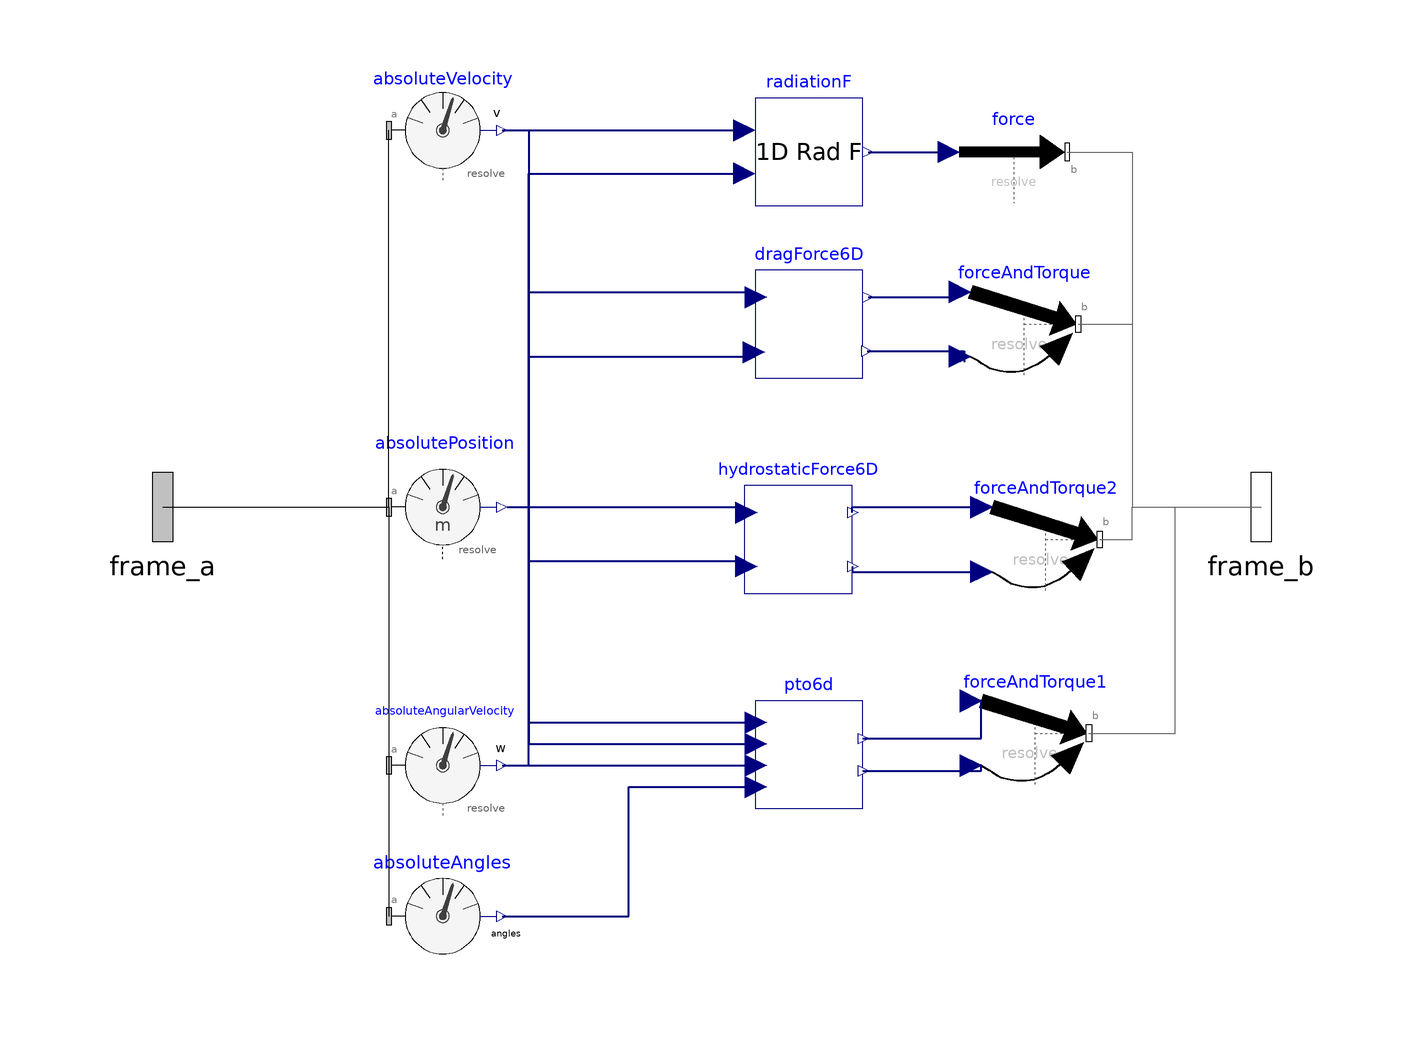

The Modelica model whose source follows is shown above as a component diagram (icons at their Placement, wires along their Line points).

model HydrodynamicBlock6D "6-Dimensional Hydrodynamic Forces and Moments Calculation"
      extends Modelica.Blocks.Icons.Block;
      // Sensors
      Modelica.Mechanics.MultiBody.Sensors.AbsolutePosition absolutePosition annotation(
        Placement(transformation(origin = {-50, 0}, extent = {{-10, -10}, {10, 10}})));
      Modelica.Mechanics.MultiBody.Sensors.AbsoluteVelocity absoluteVelocity annotation(
        Placement(transformation(origin = {-50, 70}, extent = {{-10, -10}, {10, 10}})));
      Modelica.Mechanics.MultiBody.Sensors.AbsoluteAngularVelocity absoluteAngularVelocity annotation(
        Placement(transformation(origin = {-50, -48}, extent = {{-10, -10}, {10, 10}})));
      Modelica.Mechanics.MultiBody.Sensors.AbsoluteAngles absoluteAngles annotation(
        Placement(transformation(origin = {-50, -76}, extent = {{-10, -10}, {10, 10}})));
      // MultiBody connectors
      Modelica.Mechanics.MultiBody.Interfaces.Frame_a frame_a "Input frame" annotation(
        Placement(transformation(origin = {-102, 0}, extent = {{-16, -16}, {16, 16}}), iconTransformation(origin = {-102, 0}, extent = {{-16, -16}, {16, 16}})));
      Modelica.Mechanics.MultiBody.Interfaces.Frame_b frame_b "Output frame" annotation(
        Placement(transformation(origin = {102, 0}, extent = {{-16, -16}, {16, 16}}), iconTransformation(origin = {102, 0}, extent = {{-16, -16}, {16, 16}})));
      // Hydrodynamic force components
      DragForce6D dragForce6D(Cdy = 0.01, rho = 1000, Cdx = 100, Cdz = 100, Crx = 100, Cry = 0.01, Crz = 100, enableDragForce = false) "Drag force calculation" annotation(
        Placement(transformation(origin = {18, 34}, extent = {{-10, -10}, {10, 10}})));
      PTO6D pto6d(enablePTOForce = false) "Power Take-Off force calculation" annotation(
        Placement(transformation(origin = {18, -46}, extent = {{-10, -10}, {10, 10}})));
      HydrostaticForce6D hydrostaticForce6D(enableHydrostaticForce = true) "Hydrostatic force calculation" annotation(
        Placement(transformation(origin = {16, -6}, extent = {{-10, -10}, {10, 10}})));
      RadiationF radiationF "Radiation force calculation" annotation(
        Placement(transformation(origin = {18, 66}, extent = {{-10, -10}, {10, 10}})));
      // Force and torque application components
      Modelica.Mechanics.MultiBody.Forces.WorldForceAndTorque forceAndTorque "Apply drag forces and torques" annotation(
        Placement(transformation(origin = {58, 34}, extent = {{-10, 10}, {10, -10}})));
      Modelica.Mechanics.MultiBody.Forces.WorldForceAndTorque forceAndTorque1 "Apply PTO forces and torques" annotation(
        Placement(transformation(origin = {60, -42}, extent = {{-10, 10}, {10, -10}})));
      Modelica.Mechanics.MultiBody.Forces.WorldForceAndTorque forceAndTorque2 "Apply hydrostatic forces and torques" annotation(
        Placement(transformation(origin = {62, -6}, extent = {{-10, 10}, {10, -10}})));
      Modelica.Mechanics.MultiBody.Forces.WorldForce force "Apply radiation forces" annotation(
        Placement(transformation(origin = {56, 66}, extent = {{-10, -10}, {10, 10}})));
    equation
      connect(absoluteVelocity.v, pto6d.u) annotation(
        Line(points = {{-39, 70}, {-34, 70}, {-34, -40}, {8, -40}}, color = {0, 0, 127}, thickness = 0.5));
      connect(hydrostaticForce6D.y, forceAndTorque2.force) annotation(
        Line(points = {{26, -1}, {26, 0}, {50, 0}}, color = {0, 0, 127}, thickness = 0.5));
      connect(hydrostaticForce6D.y1, forceAndTorque2.torque) annotation(
        Line(points = {{26, -11}, {26, -12}, {50, -12}}, color = {0, 0, 127}, thickness = 0.5));
      connect(pto6d.y1, forceAndTorque1.torque) annotation(
        Line(points = {{28, -49}, {50, -49}, {50, -48}, {48.2, -48}}, color = {0, 0, 127}, thickness = 0.5));
      connect(pto6d.y, forceAndTorque1.force) annotation(
        Line(points = {{28, -43}, {50, -43}, {50, -36}, {48.2, -36}}, color = {0, 0, 127}, thickness = 0.5));
      connect(dragForce6D.y1, forceAndTorque.torque) annotation(
        Line(points = {{28.8, 29}, {46.8, 29}, {46.8, 27}}, color = {0, 0, 127}, thickness = 0.5));
      connect(dragForce6D.y, forceAndTorque.force) annotation(
        Line(points = {{29, 39}, {45, 39}}, color = {0, 0, 127}, thickness = 0.5));
      connect(forceAndTorque2.frame_b, frame_b) annotation(
        Line(points = {{72, -6}, {78, -6}, {78, 0}, {102, 0}}, color = {95, 95, 95}));
      connect(forceAndTorque1.frame_b, frame_b) annotation(
        Line(points = {{70, -42}, {86, -42}, {86, 0}, {102, 0}}, color = {95, 95, 95}));
      connect(forceAndTorque.frame_b, frame_b) annotation(
        Line(points = {{68, 34}, {78, 34}, {78, 0}, {102, 0}}, color = {95, 95, 95}));
      connect(absoluteAngles.angles, pto6d.theta) annotation(
        Line(points = {{-39, -76}, {-15.5, -76}, {-15.5, -52}, {8, -52}}, color = {0, 0, 127}, thickness = 0.5));
      connect(absoluteAngularVelocity.w, pto6d.omega) annotation(
        Line(points = {{-39, -48}, {8, -48}}, color = {0, 0, 127}, thickness = 0.5));
      connect(absoluteVelocity.v, radiationF.v) annotation(
        Line(points = {{-39, 70}, {6, 70}}, color = {0, 0, 127}, thickness = 0.5));
      connect(radiationF.y, force.force) annotation(
        Line(points = {{29, 66}, {44, 66}}, color = {0, 0, 127}, thickness = 0.5));
      connect(force.frame_b, frame_b) annotation(
        Line(points = {{66, 66}, {78, 66}, {78, 0}, {102, 0}}, color = {95, 95, 95}));
      connect(frame_a, absolutePosition.frame_a) annotation(
        Line(points = {{-102, 0}, {-60, 0}}));
      connect(frame_a, absoluteAngularVelocity.frame_a) annotation(
        Line(points = {{-102, 0}, {-60, 0}, {-60, -48}}));
      connect(frame_a, absoluteAngles.frame_a) annotation(
        Line(points = {{-102, 0}, {-60, 0}, {-60, -76}}));
      connect(frame_a, absoluteVelocity.frame_a) annotation(
        Line(points = {{-102, 0}, {-60, 0}, {-60, 70}}));
      connect(absolutePosition.r, hydrostaticForce6D.u) annotation(
        Line(points = {{-38, 0}, {6, 0}}, color = {0, 0, 127}, thickness = 0.5));
      connect(absoluteVelocity.v, dragForce6D.u) annotation(
        Line(points = {{-38, 70}, {-34, 70}, {-34, 40}, {8, 40}}, color = {0, 0, 127}, thickness = 0.5));
      connect(absoluteAngularVelocity.w, hydrostaticForce6D.theta) annotation(
        Line(points = {{-38, -48}, {-34, -48}, {-34, -10}, {6, -10}}, color = {0, 0, 127}, thickness = 0.5));
      connect(absolutePosition.r, pto6d.s) annotation(
        Line(points = {{-38, 0}, {-34, 0}, {-34, -44}, {8, -44}}, color = {0, 0, 127}, thickness = 0.5));
      connect(absoluteAngularVelocity.w, dragForce6D.a) annotation(
        Line(points = {{-38, -48}, {-34, -48}, {-34, 28}, {8, 28}}, color = {0, 0, 127}, thickness = 0.5));
      connect(absolutePosition.r, radiationF.z) annotation(
        Line(points = {{-38, 0}, {-34, 0}, {-34, 62}, {6, 62}}, color = {0, 0, 127}, thickness = 0.5));
      annotation(
        Diagram);
      annotation(
        Documentation(info = "<html>
        <p>This model calculates and applies 6-dimensional hydrodynamic forces and moments to a multibody system.</p>
        <p>It incorporates the following hydrodynamic effects:</p>
        <ul>
          <li>Drag forces and torques</li>
          <li>Power Take-Off (PTO) forces and torques</li>
          <li>Hydrostatic forces and torques</li>
          <li>Radiation forces</li>
        </ul>
        <p>The model uses absolute position, velocity, and angular sensors to determine the body's state, 
        calculates the various hydrodynamic forces, and applies them to the body.</p>
        <p>Inputs:</p>
        <ul>
          <li><code>frame_a</code>: Input frame for body state</li>
        </ul>
        <p>Outputs:</p>
        <ul>
          <li><code>frame_b</code>: Output frame with applied hydrodynamic forces and torques</li>
        </ul>
        <p>Note: Some force components (e.g., drag and PTO) are disabled by default and can be enabled by modifying the respective parameters.</p>
      </html>"),
        Diagram);
    end HydrodynamicBlock6D;